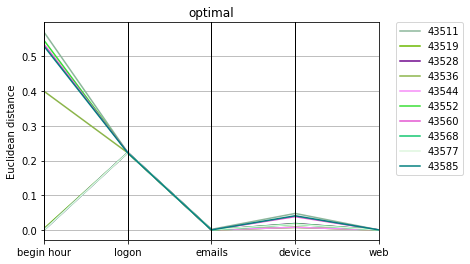

The table this chart was drawn from, first rows:
optimal, Max_fit, Gen, Hof
43511, 0.9884, 91, [0.5697464628240433, 1.0, 0.223012633858…
43519, 0.9293, 60, [0.0039112474346808335, 1.0, 0.222420320…
43528, 0.9304, 76, [0.0, 1.0, 0.22301347071797012, 0.0, 0.0…
43536, 0.9349, 86, [0.39956618528454824, 1.0, 0.22211119406…
43544, 0.9302, 73, [0.0, 1.0, 0.2228968632089134, 0.0, 0.00…
43552, 0.9786, 42, [0.54608999563128, 1.0, 0.22229670125216…
43560, 0.9751, 93, [0.5345347638501776, 1.0, 0.222994739445…
43568, 0.9303, 29, [0.0, 1.0, 0.22303229820842632, 0.0, 0.0…
43577, 0.9302, 52, [0.0, 1.0, 0.22268988383610752, 0.000488…
43585, 0.9733, 73, [0.5293590683280397, 1.0, 0.222198790947…
